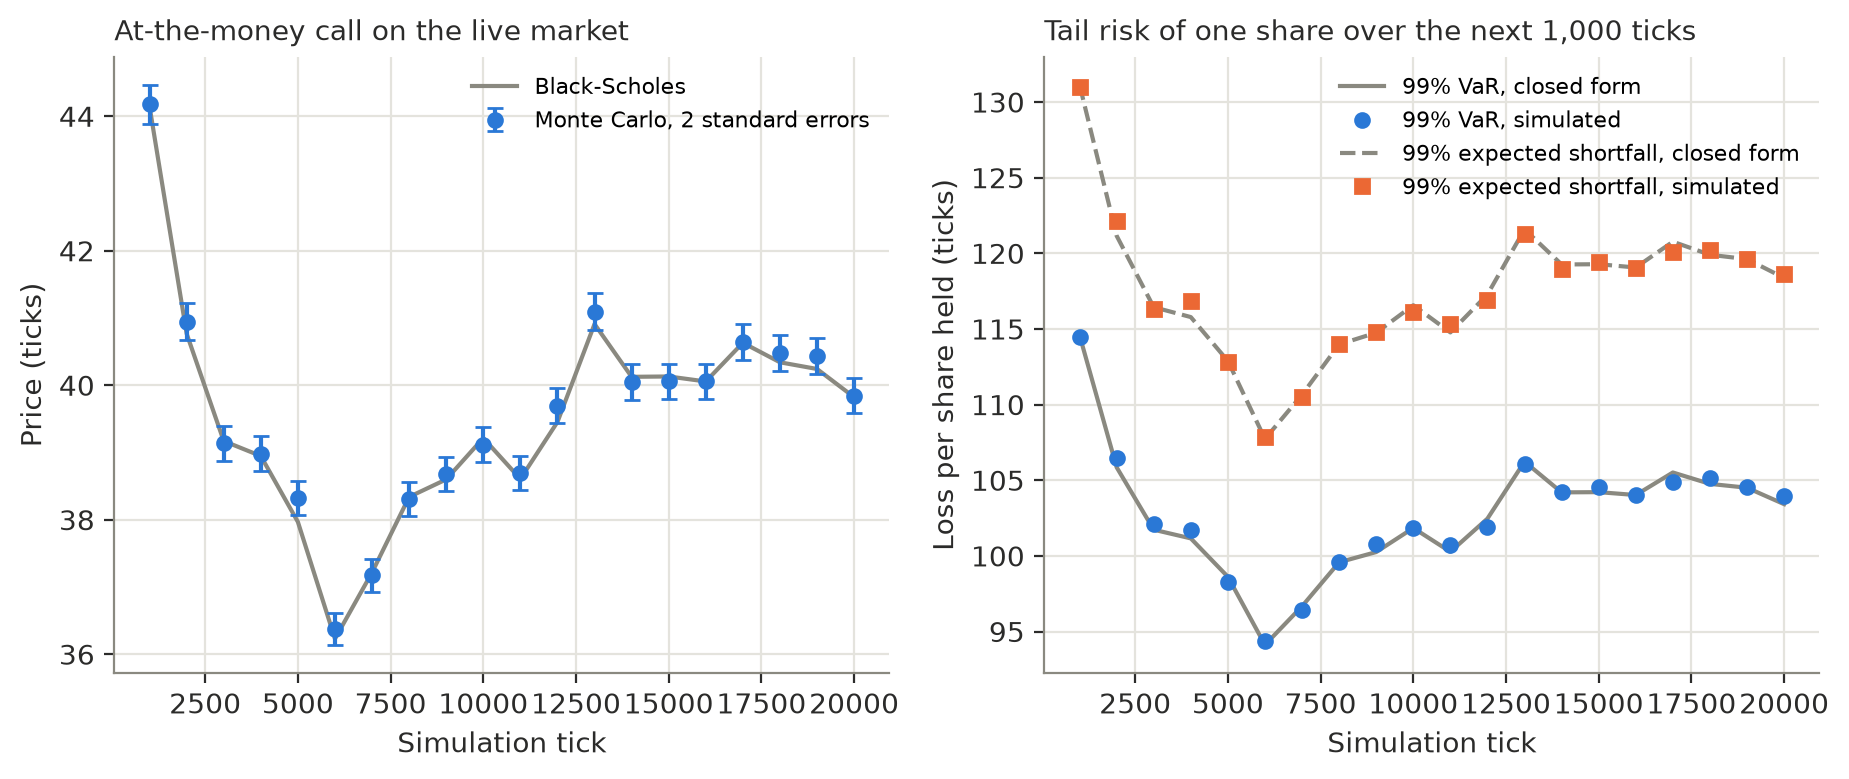

Source data for this figure (header and first rows):
tick, spot, volatility, call_mc, call_std_error, call_exact, put_mc, put_std_error, put_exact, var_mc, var_exact, es_mc, es_exact
1000, 10014, 0.0001563, 44.17, 0.1458, 44.14, 44.44, 0.1441, 44.14, 114.4, 114.6, 131, 131.1
2000, 10076, 0.0001434, 40.95, 0.1347, 40.77, 40.69, 0.1323, 40.77, 106.5, 105.9, 122.1, 121.2
3000, 10141, 0.0001369, 39.14, 0.1287, 39.17, 39.05, 0.1271, 39.17, 102.1, 101.7, 116.3, 116.4
4000, 10201, 0.0001353, 38.98, 0.1283, 38.95, 38.87, 0.1264, 38.95, 101.7, 101.2, 116.8, 115.8
5000, 10113, 0.0001331, 38.33, 0.1256, 37.97, 37.98, 0.1235, 37.97, 98.26, 98.62, 112.8, 112.9
6000, 10028, 0.0001281, 36.38, 0.1194, 36.23, 36.14, 0.1179, 36.23, 94.35, 94.12, 107.8, 107.7
7000, 10081, 0.0001309, 37.17, 0.1225, 37.22, 37.2, 0.121, 37.22, 96.41, 96.67, 110.5, 110.7
8000, 10100, 0.0001346, 38.31, 0.1263, 38.34, 38.28, 0.1249, 38.34, 99.61, 99.58, 114, 114
9000, 10112, 0.0001353, 38.68, 0.1272, 38.6, 38.67, 0.1257, 38.6, 100.8, 100.3, 114.8, 114.8
10000, 10090, 0.0001378, 39.12, 0.1293, 39.21, 39.47, 0.128, 39.21, 101.9, 101.8, 116.1, 116.6
11000, 10106, 0.0001354, 38.69, 0.1272, 38.61, 38.67, 0.1256, 38.61, 100.7, 100.3, 115.3, 114.8
12000, 10141, 0.0001379, 39.69, 0.1303, 39.45, 39.39, 0.1285, 39.45, 101.9, 102.5, 116.9, 117.3
13000, 10162, 0.0001427, 41.1, 0.1354, 40.91, 40.73, 0.1328, 40.91, 106.1, 106.2, 121.3, 121.6
14000, 10100, 0.0001408, 40.04, 0.1322, 40.12, 40.21, 0.1306, 40.12, 104.2, 104.2, 119, 119.3
15000, 10130, 0.0001404, 40.06, 0.1318, 40.13, 40.02, 0.1303, 40.13, 104.5, 104.2, 119.4, 119.3
16000, 10198, 0.0001392, 40.06, 0.1317, 40.06, 40.16, 0.1304, 40.06, 104, 104, 119, 119.1
17000, 10243, 0.0001406, 40.64, 0.1336, 40.63, 40.52, 0.1318, 40.63, 104.9, 105.5, 120.1, 120.8
18000, 10158, 0.0001408, 40.48, 0.1331, 40.34, 40.48, 0.1319, 40.34, 105.2, 104.8, 120.2, 119.9
19000, 10227, 0.0001395, 40.44, 0.1328, 40.24, 40.46, 0.131, 40.24, 104.6, 104.5, 119.6, 119.6
20000, 10244, 0.0001378, 39.84, 0.131, 39.82, 39.82, 0.1296, 39.82, 104, 103.4, 118.6, 118.4
